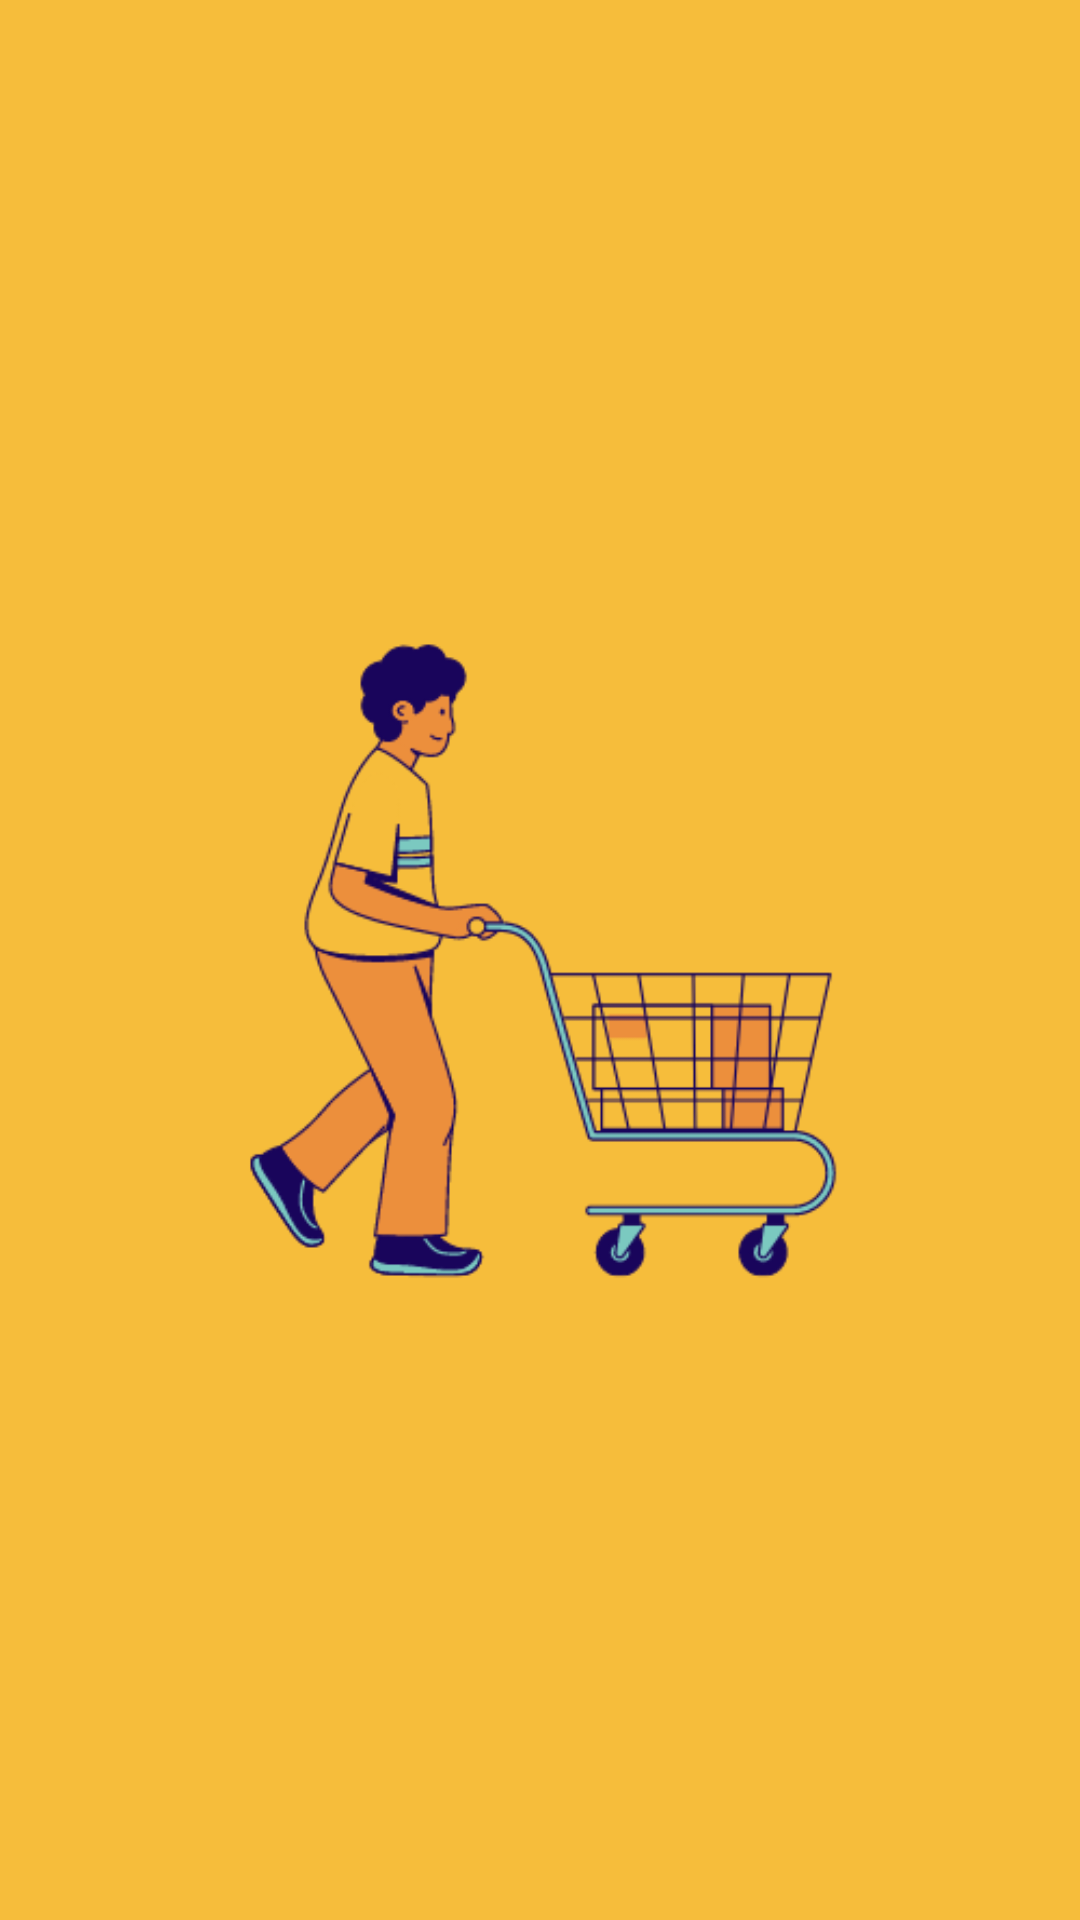

Layout XML and referenced resources for this Android screen:
<!-- AndroidManifest.xml: application theme Theme.NextGenBillingPoS -->
<!-- res/layout/activity_landing_screen.xml -->
<?xml version="1.0" encoding="utf-8"?>
<RelativeLayout xmlns:android="http://schemas.android.com/apk/res/android"
    xmlns:app="http://schemas.android.com/apk/res-auto"
    xmlns:tools="http://schemas.android.com/tools"
    android:layout_width="match_parent"
    android:layout_height="match_parent"
    android:background="@color/main_color"
    tools:context=".LandingScreen">

    <ImageView
        android:id="@+id/landing_screen_logo"
        android:layout_width="match_parent"
        android:layout_height="match_parent"
        android:layout_alignParentStart="true"
        android:layout_alignParentTop="true"
        android:layout_alignParentEnd="true"
        android:layout_alignParentBottom="true"
        android:contentDescription="@string/image_content_description"
        android:scaleType="fitCenter"
        app:srcCompat="@drawable/app_logo" />

</RelativeLayout>
<!-- resources referenced by this layout -->
<resources>
  <color name="main_color">#F6BD3B</color>
  <!-- drawable app_logo: png bitmap (drawable-xxxhdpi, 27550 bytes) -->
  <style name="Theme.NextGenBillingPoS" parent="Theme.MaterialComponents.DayNight.NoActionBar">
          
          <item name="colorPrimary">@color/main_color</item>
          <item name="colorPrimaryVariant">@color/grass_green</item>
          <item name="colorOnPrimary">@color/white</item>
          
          <item name="colorSecondary">@color/teal_200</item>
          <item name="colorSecondaryVariant">@color/teal_700</item>
          <item name="colorOnSecondary">@color/black</item>
          
          <item name="android:statusBarColor" tools:targetApi="l">?attr/colorPrimaryVariant</item>
          
          
          <item name="android:fontFamily">@font/roboto_mono</item>
      </style>
  <color name="grass_green">#7ED957</color>
  <color name="white">#FFFFFFFF</color>
  <color name="teal_200">#FF03DAC5</color>
  <color name="teal_700">#FF018786</color>
  <color name="black">#FF000000</color>
</resources>
